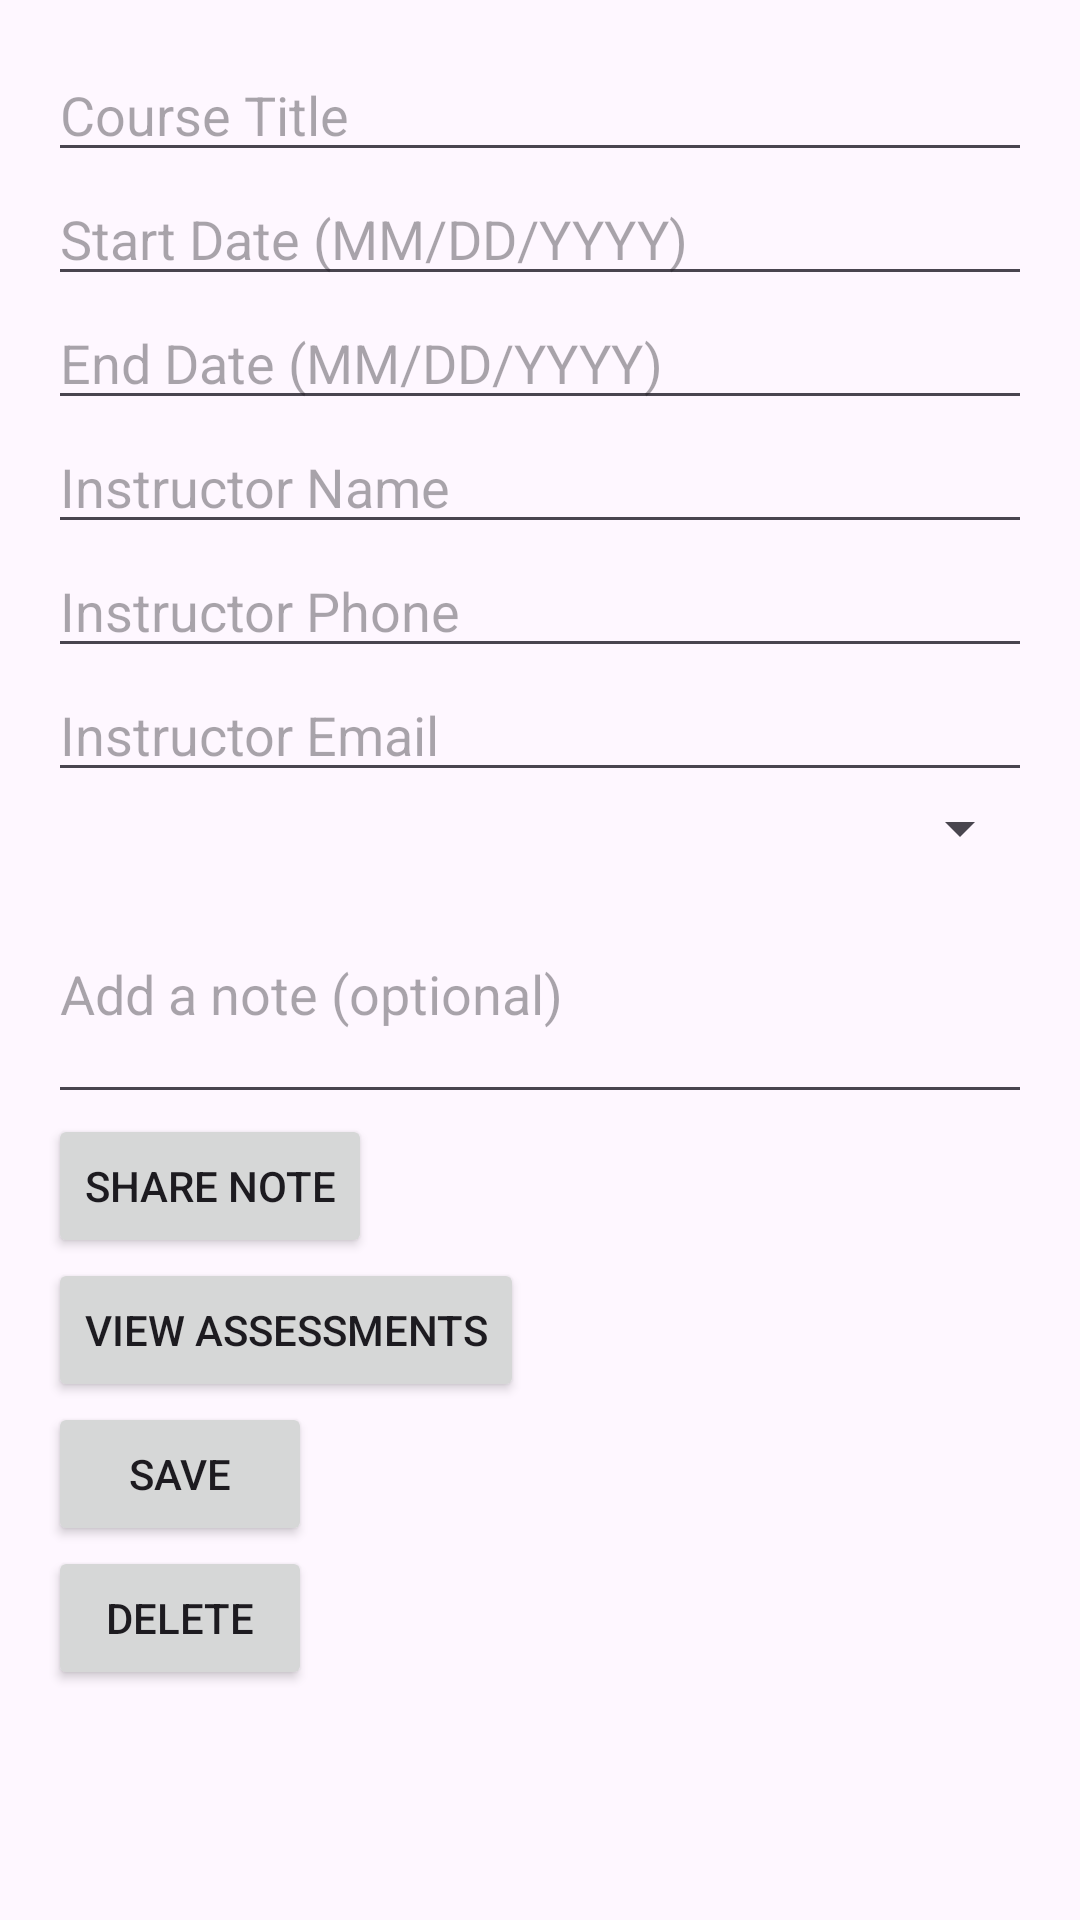

Layout XML and referenced resources for this Android screen:
<!-- AndroidManifest.xml: application theme Theme.MyCourseSchedule -->
<!-- res/layout/activity_course_detail.xml -->
<?xml version="1.0" encoding="utf-8"?>
<ScrollView xmlns:android="http://schemas.android.com/apk/res/android"
    android:layout_width="match_parent"
    android:layout_height="match_parent"
    android:padding="16dp">

    <LinearLayout
        android:layout_width="match_parent"
        android:layout_height="wrap_content"
        android:orientation="vertical">

        <EditText
            android:id="@+id/course_title_input"
            android:layout_width="match_parent"
            android:layout_height="wrap_content"
            android:hint="Course Title" />

        <EditText
            android:id="@+id/course_start_date_input"
            android:layout_width="match_parent"
            android:layout_height="wrap_content"
            android:hint="Start Date (MM/DD/YYYY)"
            android:focusable="false" />

        <EditText
            android:id="@+id/course_end_date_input"
            android:layout_width="match_parent"
            android:layout_height="wrap_content"
            android:hint="End Date (MM/DD/YYYY)"
            android:focusable="false" />

        <EditText
            android:id="@+id/instructor_name_input"
            android:layout_width="match_parent"
            android:layout_height="wrap_content"
            android:hint="Instructor Name" />

        <EditText
            android:id="@+id/instructor_phone_input"
            android:layout_width="match_parent"
            android:layout_height="wrap_content"
            android:hint="Instructor Phone"
            android:inputType="phone" />

        <EditText
            android:id="@+id/instructor_email_input"
            android:layout_width="match_parent"
            android:layout_height="wrap_content"
            android:hint="Instructor Email"
            android:inputType="textEmailAddress" />

        <Spinner
            android:id="@+id/course_status_input"
            android:layout_width="match_parent"
            android:layout_height="wrap_content" />

        <EditText
            android:id="@+id/note_input"
            android:layout_width="match_parent"
            android:layout_height="wrap_content"
            android:hint="Add a note (optional)"
            android:minLines="3" />

        <Button
            android:id="@+id/share_note_button"
            android:layout_width="wrap_content"
            android:layout_height="wrap_content"
            android:text="Share Note" />

        <Button
            android:id="@+id/view_assessments_button"
            android:layout_width="wrap_content"
            android:layout_height="wrap_content"
            android:text="View Assessments" />

        <Button
            android:id="@+id/save_button"
            android:layout_width="wrap_content"
            android:layout_height="wrap_content"
            android:text="Save" />

        <Button
            android:id="@+id/delete_button"
            android:layout_width="wrap_content"
            android:layout_height="wrap_content"
            android:text="Delete" />
    </LinearLayout>
</ScrollView>
<!-- resources referenced by this layout -->
<resources>
  <style name="Theme.MyCourseSchedule" parent="Base.Theme.MyCourseSchedule" />
  <style name="Base.Theme.MyCourseSchedule" parent="Theme.Material3.DayNight.NoActionBar">
          
          
      </style>
</resources>
